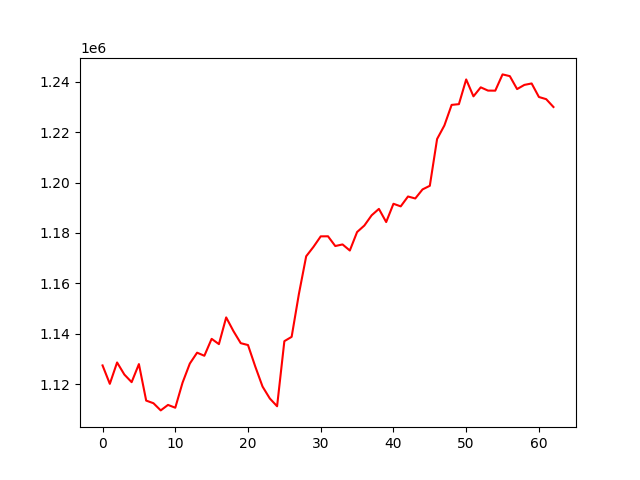

Data behind this chart, as committed beside it:
, 0
0, 1127382
1, 1120074
2, 1128555
3, 1123754
4, 1120735
5, 1127907
6, 1113418
7, 1112372
8, 1109524
9, 1111702
10, 1110584
11, 1120531
12, 1128114
13, 1132440
14, 1131218
15, 1137934
16, 1135837
17, 1146446
18, 1140999
19, 1136217
20, 1135473
21, 1126936
22, 1118986
23, 1114251
24, 1111171
25, 1137019
26, 1138724
27, 1155776
28, 1170715
29, 1174448
30, 1178624
31, 1178655
32, 1174782
33, 1175424
34, 1173004
35, 1180342
36, 1182927
37, 1186981
38, 1189531
39, 1184305
40, 1191562
41, 1190534
42, 1194453
43, 1193667
44, 1197267
45, 1198704
46, 1217278
47, 1222635
48, 1230822
49, 1231117
50, 1240927
51, 1234216
52, 1237796
53, 1236500
54, 1236473
55, 1242929
56, 1242244
57, 1237102
58, 1238759
59, 1239331
... 3 more rows
